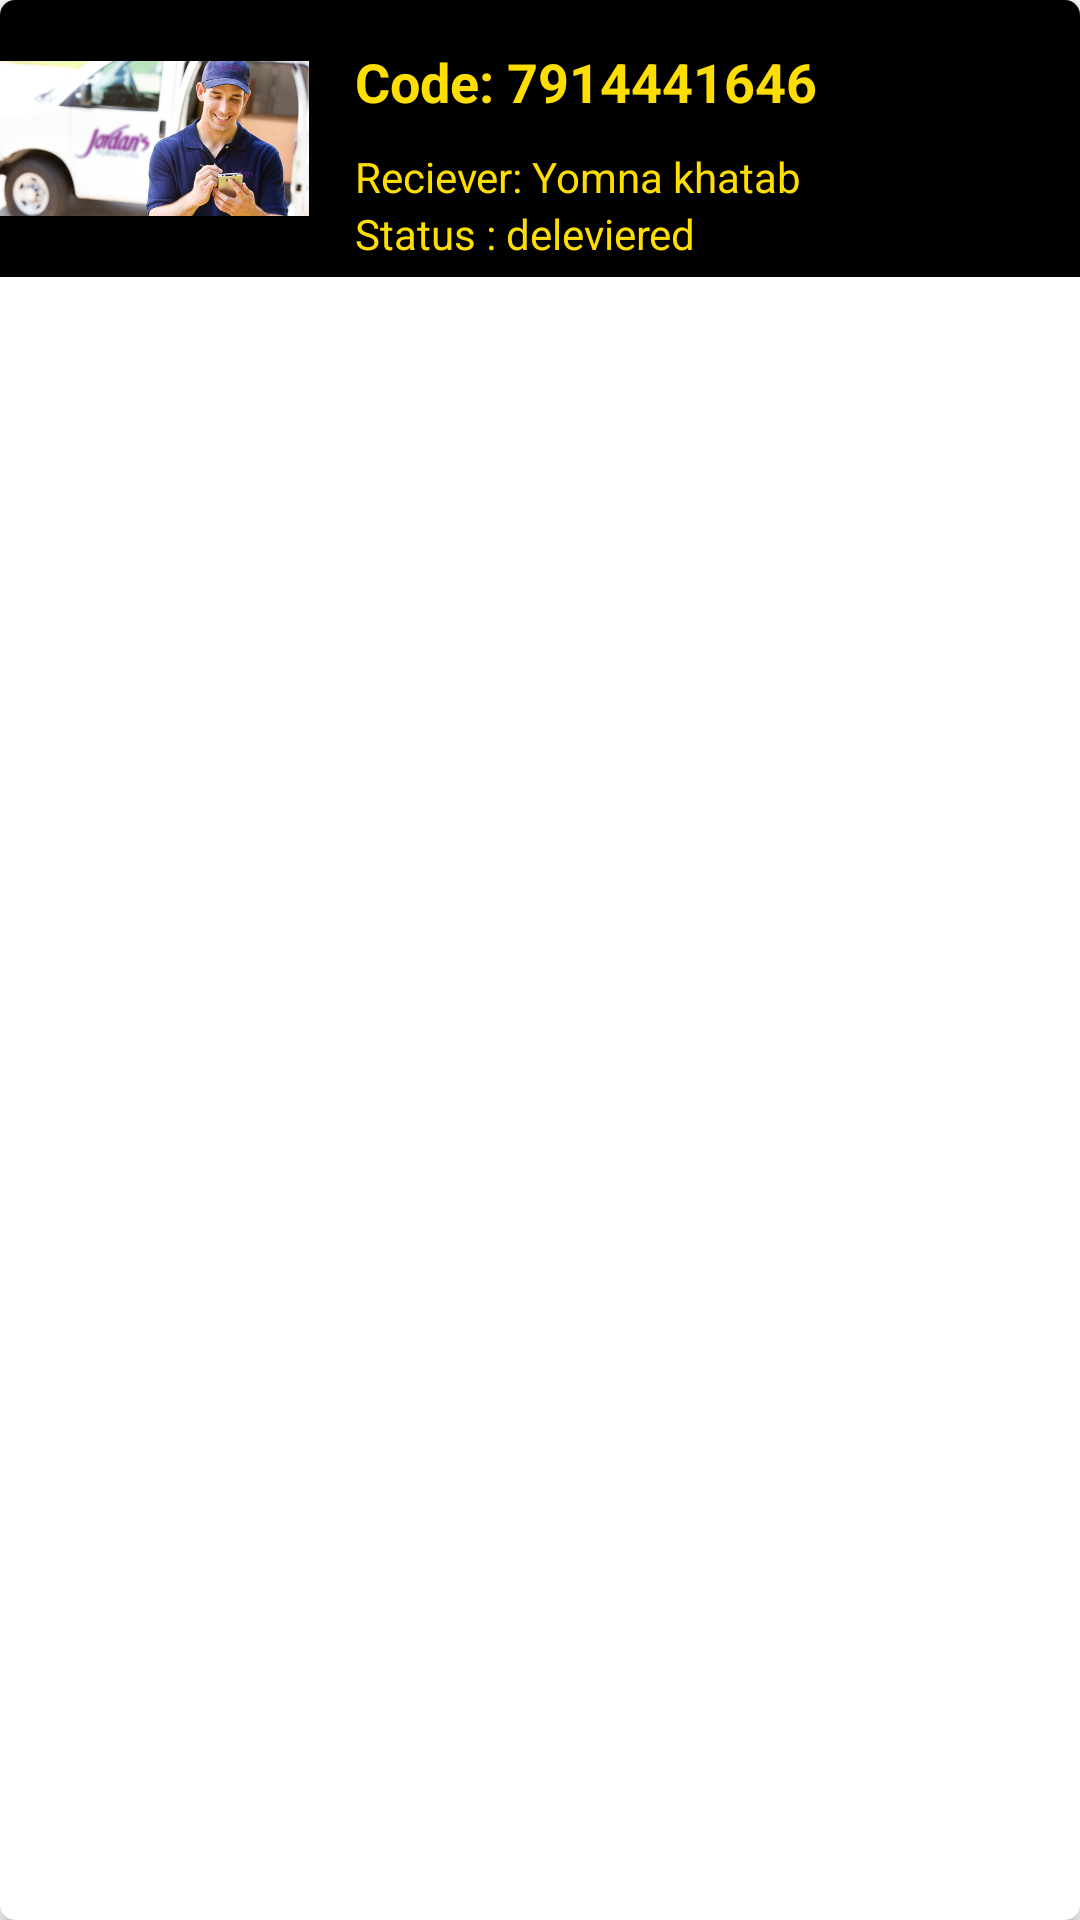

Here is an Android app screen rendered from its layout file. Give the layout XML and the strings, colors and styles it references.
<!-- AndroidManifest.xml: application theme AppTheme -->
<!-- res/layout/card_row.xml -->
<android.support.v7.widget.CardView
    xmlns:card_view="http://schemas.android.com/apk/res-auto"
    xmlns:android="http://schemas.android.com/apk/res/android"
    android:layout_width="match_parent"
    android:layout_height="wrap_content"
    android:layout_marginTop="5dp"
    android:layout_marginLeft="5dp"
    android:layout_marginRight="5dp"
    card_view:cardCornerRadius="5dp">

    <LinearLayout
        android:layout_width="182pt"
        android:layout_height="wrap_content"
        android:background="@color/black"
        android:orientation="horizontal">

        <ImageView
            android:id="@+id/imageView"
            android:layout_width="50pt"
            android:layout_height="match_parent"
            android:layout_marginRight="5pt"
            card_view:srcCompat="@drawable/deliverypickup" />



        <LinearLayout
            android:layout_width="wrap_content"
            android:layout_height="wrap_content"
            android:layout_margin="5dp"
            android:orientation="vertical">


            <TextView
                android:id="@+id/tv_code"
                android:layout_width="wrap_content"
                android:layout_height="wrap_content"
                android:layout_marginBottom="10dp"
                android:layout_marginTop="10dp"
                android:text="Code: 7914441646"
                android:textColor="@color/yellow"
                android:textSize="18sp"
                android:textStyle="bold" />

            <TextView
                android:id="@+id/tv_receiver"
                android:layout_width="wrap_content"
                android:layout_height="wrap_content"
                android:textColor="@color/yellow"
                android:text="Reciever: Yomna khatab" />

            <TextView
                android:id="@+id/tv_status"
                android:layout_width="wrap_content"
                android:layout_height="wrap_content"
                android:textColor="@color/yellow"
                android:text="Status : deleviered" />

        </LinearLayout>
    </LinearLayout>
</android.support.v7.widget.CardView>
<!-- resources referenced by this layout -->
<resources>
  <color name="black">#000</color>
  <color name="yellow">#FEDD00</color>
  <!-- drawable deliverypickup: jpg bitmap (drawable, 48205 bytes) -->
  <style name="AppTheme" parent="Theme.AppCompat.Light.DarkActionBar">
          
          <item name="colorPrimary">@color/colorPrimary</item>
          <item name="colorPrimaryDark">@color/colorPrimaryDark</item>
          <item name="colorAccent">@color/colorAccent</item>
      </style>
  
  
      1
  <color name="colorPrimary">#FEDD00</color>
  <color name="colorPrimaryDark">#383838</color>
  <color name="colorAccent">#FEDD00</color>
</resources>
